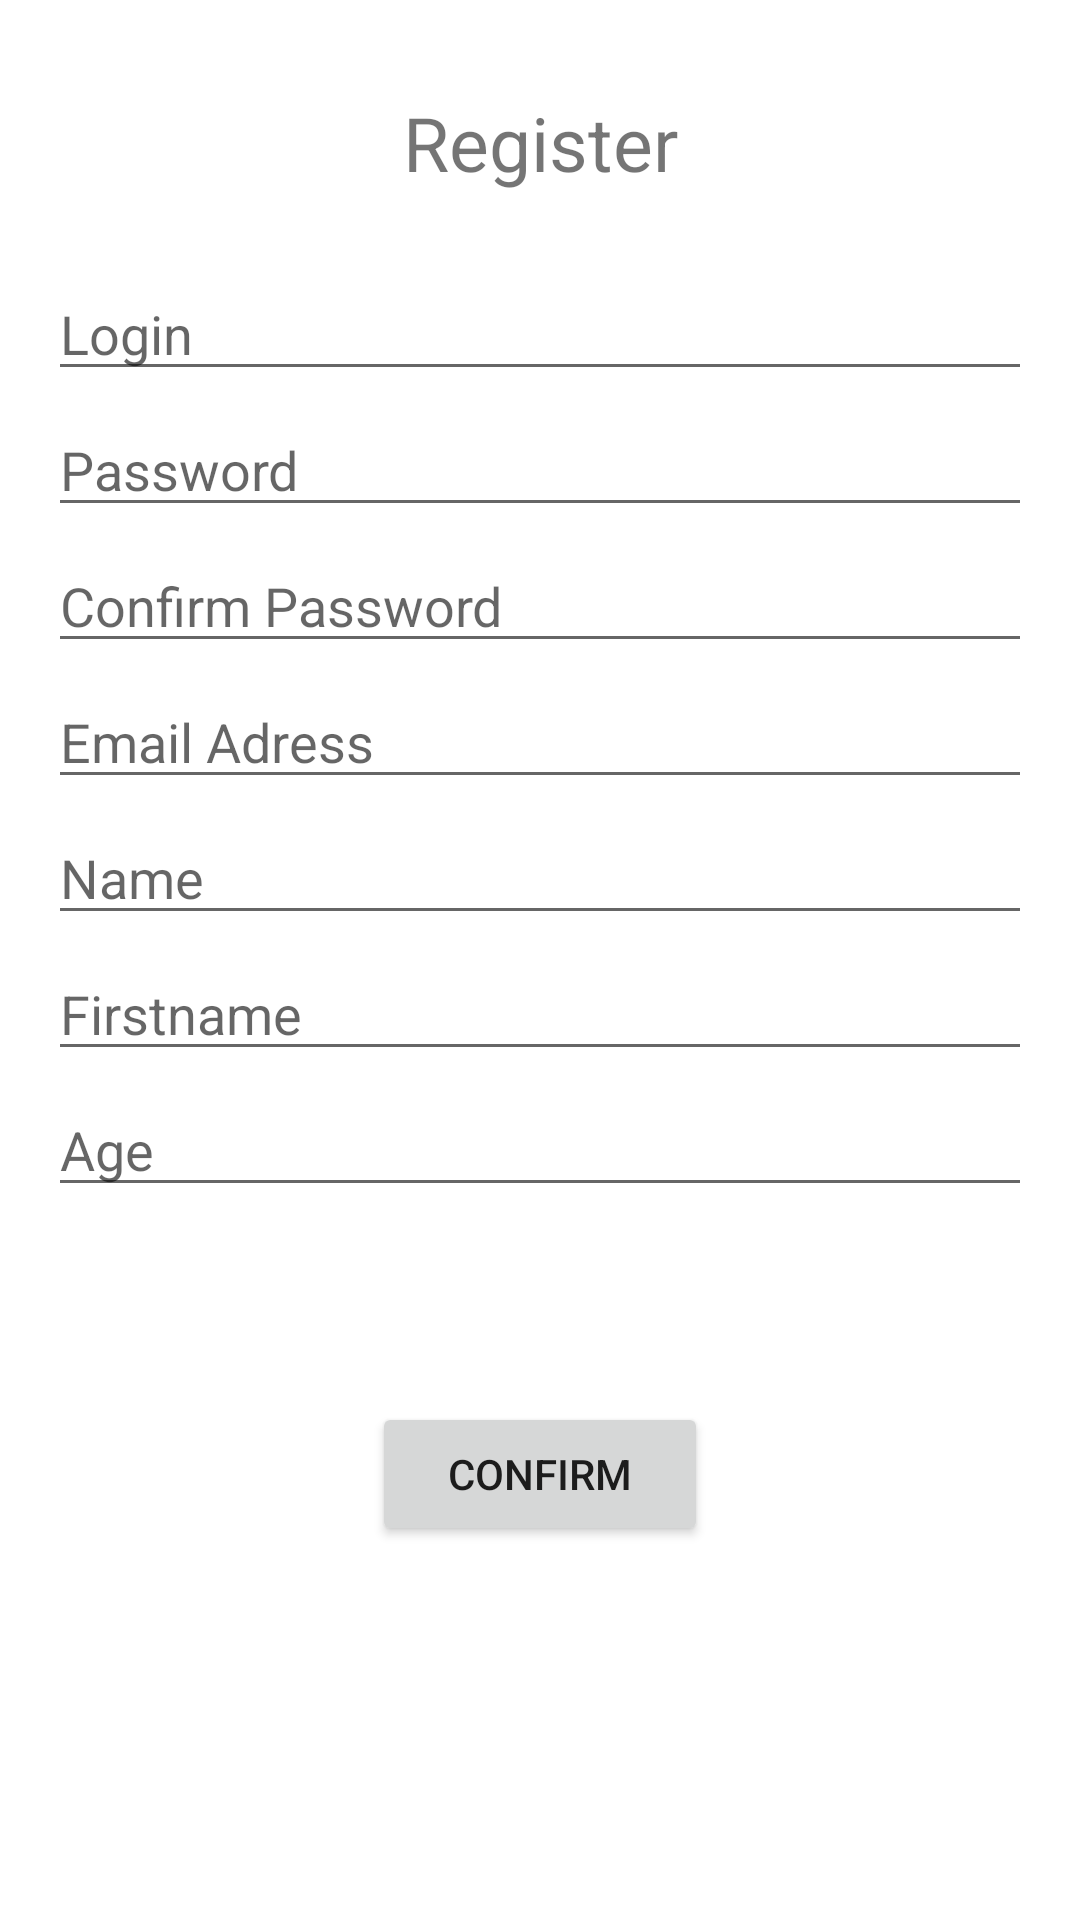

Android layout source for this screen:
<!-- AndroidManifest.xml: application theme AppTheme -->
<!-- res/layout/activity_main.xml -->
<?xml version="1.0" encoding="utf-8"?>
<androidx.constraintlayout.widget.ConstraintLayout xmlns:android="http://schemas.android.com/apk/res/android"
    android:id="@+id/activity_main"
    xmlns:app="http://schemas.android.com/apk/res-auto"
    xmlns:tools="http://schemas.android.com/tools"
    android:layout_width="match_parent"
    android:layout_height="match_parent"
    tools:context=".MainActivity">

    <TextView
        android:id="@+id/textView"
        android:layout_width="126dp"
        android:layout_height="35dp"
        android:layout_marginTop="16dp"
        android:gravity="center"
        android:text="Register"
        android:textSize="25sp"
        app:layout_constraintBottom_toBottomOf="parent"
        app:layout_constraintEnd_toEndOf="parent"
        app:layout_constraintStart_toStartOf="parent"
        app:layout_constraintTop_toTopOf="parent"
        app:layout_constraintVertical_bias="0.024" />

    <EditText
        android:id="@+id/editTextLogin"
        android:layout_width="0dp"
        android:layout_height="wrap_content"
        android:layout_marginStart="16dp"
        android:layout_marginTop="24dp"
        android:layout_marginEnd="16dp"
        android:ems="10"
        android:hint="Login"
        android:inputType="textPersonName"
        app:layout_constraintEnd_toEndOf="parent"
        app:layout_constraintHorizontal_bias="0.503"
        app:layout_constraintStart_toStartOf="parent"
        app:layout_constraintTop_toBottomOf="@+id/textView" />

    <EditText
        android:id="@+id/editTextPassword"
        android:layout_width="0dp"
        android:layout_height="wrap_content"
        android:layout_marginStart="16dp"
        android:layout_marginTop="4dp"
        android:layout_marginEnd="16dp"
        android:ems="10"
        android:hint="Password"
        android:inputType="textPassword"
        app:layout_constraintEnd_toEndOf="parent"
        app:layout_constraintHorizontal_bias="0.503"
        app:layout_constraintStart_toStartOf="parent"
        app:layout_constraintTop_toBottomOf="@+id/editTextLogin" />

    <EditText
        android:id="@+id/editTextName"
        android:layout_width="0dp"
        android:layout_height="wrap_content"
        android:layout_marginStart="16dp"
        android:layout_marginTop="4dp"
        android:layout_marginEnd="16dp"
        android:ems="10"
        android:hint="Name"
        android:inputType="textPersonName"
        app:layout_constraintEnd_toEndOf="parent"
        app:layout_constraintHorizontal_bias="0.503"
        app:layout_constraintStart_toStartOf="parent"
        app:layout_constraintTop_toBottomOf="@+id/editTextEmail" />

    <Button
        android:id="@+id/buttonRegister"
        android:layout_width="0dp"
        android:layout_height="wrap_content"
        android:layout_marginStart="124dp"
        android:layout_marginTop="16dp"
        android:layout_marginEnd="124dp"
        android:layout_marginBottom="24dp"
        android:text="Confirm"
        app:layout_constraintBottom_toBottomOf="parent"
        app:layout_constraintEnd_toEndOf="parent"
        app:layout_constraintStart_toStartOf="parent"
        app:layout_constraintTop_toBottomOf="@+id/editTextAge"
        app:layout_constraintVertical_bias="0.327" />

    <EditText
        android:id="@+id/editTextFirstname"
        android:layout_width="0dp"
        android:layout_height="wrap_content"
        android:layout_marginStart="16dp"
        android:layout_marginTop="4dp"
        android:layout_marginEnd="16dp"
        android:ems="10"
        android:hint="Firstname"
        android:inputType="textPersonName"
        app:layout_constraintEnd_toEndOf="parent"
        app:layout_constraintHorizontal_bias="0.503"
        app:layout_constraintStart_toStartOf="parent"
        app:layout_constraintTop_toBottomOf="@+id/editTextName" />

    <EditText
        android:id="@+id/editTextAge"
        android:layout_width="0dp"
        android:layout_height="wrap_content"
        android:layout_marginStart="16dp"
        android:layout_marginTop="4dp"
        android:layout_marginEnd="16dp"
        android:ems="10"
        android:hint="Age"
        android:inputType="numberSigned"
        app:layout_constraintEnd_toEndOf="parent"
        app:layout_constraintStart_toStartOf="parent"
        app:layout_constraintTop_toBottomOf="@+id/editTextFirstname" />

    <EditText
        android:id="@+id/editTextEmail"
        android:layout_width="0dp"
        android:layout_height="wrap_content"
        android:layout_marginStart="16dp"
        android:layout_marginTop="4dp"
        android:layout_marginEnd="16dp"
        android:ems="10"
        android:hint="Email Adress"
        android:inputType="textEmailAddress"
        app:layout_constraintEnd_toEndOf="parent"
        app:layout_constraintHorizontal_bias="0.503"
        app:layout_constraintStart_toStartOf="parent"
        app:layout_constraintTop_toBottomOf="@+id/editTextCpassword" />

    <EditText
        android:id="@+id/editTextCpassword"
        android:layout_width="0dp"
        android:layout_height="wrap_content"
        android:layout_marginStart="16dp"
        android:layout_marginTop="4dp"
        android:layout_marginEnd="16dp"
        android:ems="10"
        android:hint="Confirm Password"
        android:inputType="textPassword"
        app:layout_constraintEnd_toEndOf="parent"
        app:layout_constraintHorizontal_bias="0.503"
        app:layout_constraintStart_toStartOf="parent"
        app:layout_constraintTop_toBottomOf="@+id/editTextPassword" />

</androidx.constraintlayout.widget.ConstraintLayout>
<!-- resources referenced by this layout -->
<resources>
  <style name="AppTheme" parent="Theme.AppCompat.Light.DarkActionBar">
          
          <item name="colorPrimary">@color/colorPrimary</item>
          <item name="colorPrimaryDark">@color/colorPrimaryDark</item>
          <item name="colorAccent">@color/colorAccent</item>
          <item name="android:windowBackground">@drawable/wallpaper</item>
      </style>
  <!-- not gathered from this repository: default colours our renderer supplied (Android Studio template values) -->
  <color name="colorPrimary">#FF6200EE</color>
  <color name="colorPrimaryDark">#FF3700B3</color>
  <color name="colorAccent">#FF03DAC5</color>
</resources>
